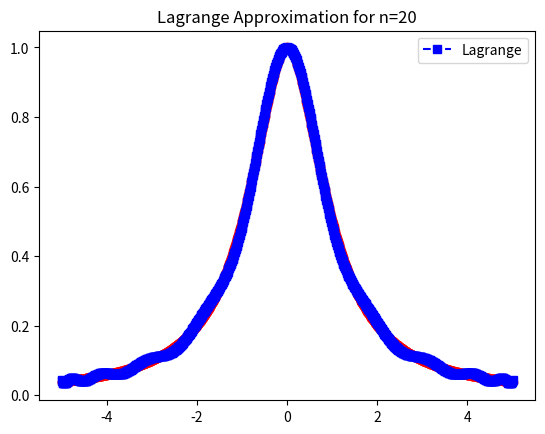
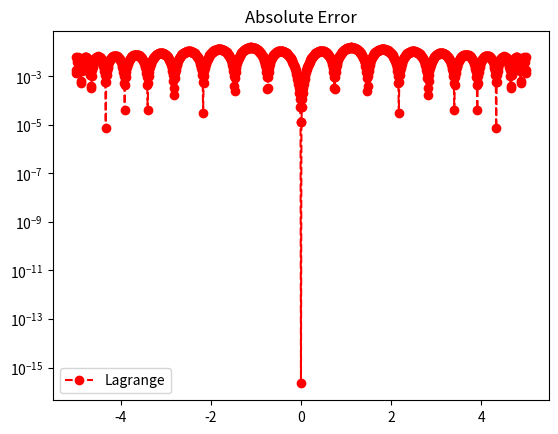

Reproduce these figures in Python, in order.
import numpy as np
import numpy.linalg as la
import matplotlib.pyplot as plt

# modified interp.py provided on canvas


def driver():


    f = lambda x: 1/(1+x**2)

    N = 20
    ''' interval'''
    a = -5
    b = 5
   
   
    # ''' create equispaced interpolation nodes'''
    # xint = np.linspace(a,b,N+1)
    # Chevyshev nodes
    xint = np.zeros(N+1)
    ch = np.cos((2*np.arange(1,N+2)-1)*np.pi/(2*(N+1)))
    xint = 0.5 * (a + b) + 0.5 * (b - a) * ch
    print(xint)
    ''' create interpolation data'''
    yint = f(xint)
    
    ''' create points for evaluating the Lagrange interpolating polynomial'''
    Neval = 1000
    xeval = np.linspace(a,b,Neval+1)
    yeval_l= np.zeros(Neval+1)
  

    ''' evaluate lagrange poly '''
    for kk in range(Neval+1):
       yeval_l[kk] = eval_lagrange(xeval[kk],xint,yint,N)
          

    ''' create vector with exact values'''
    fex = f(xeval)
       

    plt.figure()    
    plt.plot(xeval,fex,'ro-')
    plt.plot(xeval,yeval_l,'bs--', label='Lagrange') 
    plt.legend()
    plt.title("Lagrange Approximation for n=20")

    plt.figure() 
    err_l = abs(yeval_l-fex)
    plt.semilogy(xeval,err_l,'ro--',label='Lagrange')
    plt.legend()
    plt.title("Absolute Error")
    plt.show()

def eval_lagrange(xeval,xint,yint,N):

    lj = np.ones(N+1)
    
    for count in range(N+1):
       for jj in range(N+1):
           if (jj != count):
              lj[count] = lj[count]*(xeval - xint[jj])/(xint[count]-xint[jj])

    yeval = 0.
    
    for jj in range(N+1):
       yeval = yeval + yint[jj]*lj[jj]
  
    return(yeval)
  
driver()        
